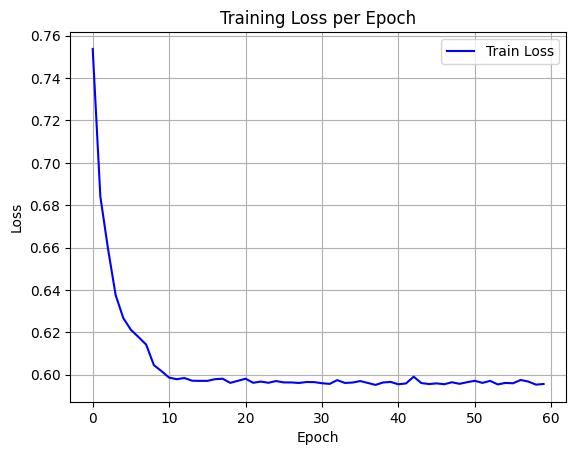

Data behind this chart, as committed beside it:
epoch, train_loss
0, 0.7538
1, 0.6841
2, 0.6595
3, 0.6376
4, 0.6267
5, 0.6212
6, 0.6177
7, 0.6142
8, 0.6045
9, 0.6017
10, 0.5986
11, 0.5979
12, 0.5984
13, 0.5972
14, 0.5971
15, 0.5971
16, 0.5979
17, 0.5981
18, 0.5961
19, 0.5971
20, 0.5981
21, 0.5962
22, 0.5967
23, 0.5962
24, 0.597
25, 0.5963
26, 0.5963
27, 0.5961
28, 0.5965
29, 0.5965
30, 0.596
31, 0.5956
32, 0.5974
33, 0.5961
34, 0.5963
35, 0.597
36, 0.5961
37, 0.5952
38, 0.5963
39, 0.5966
40, 0.5955
41, 0.5959
42, 0.599
43, 0.5961
44, 0.5956
45, 0.5959
46, 0.5955
47, 0.5964
48, 0.5957
49, 0.5965
50, 0.5971
51, 0.5961
52, 0.5971
53, 0.5954
54, 0.5961
55, 0.5959
56, 0.5975
57, 0.5968
58, 0.5953
59, 0.5956
